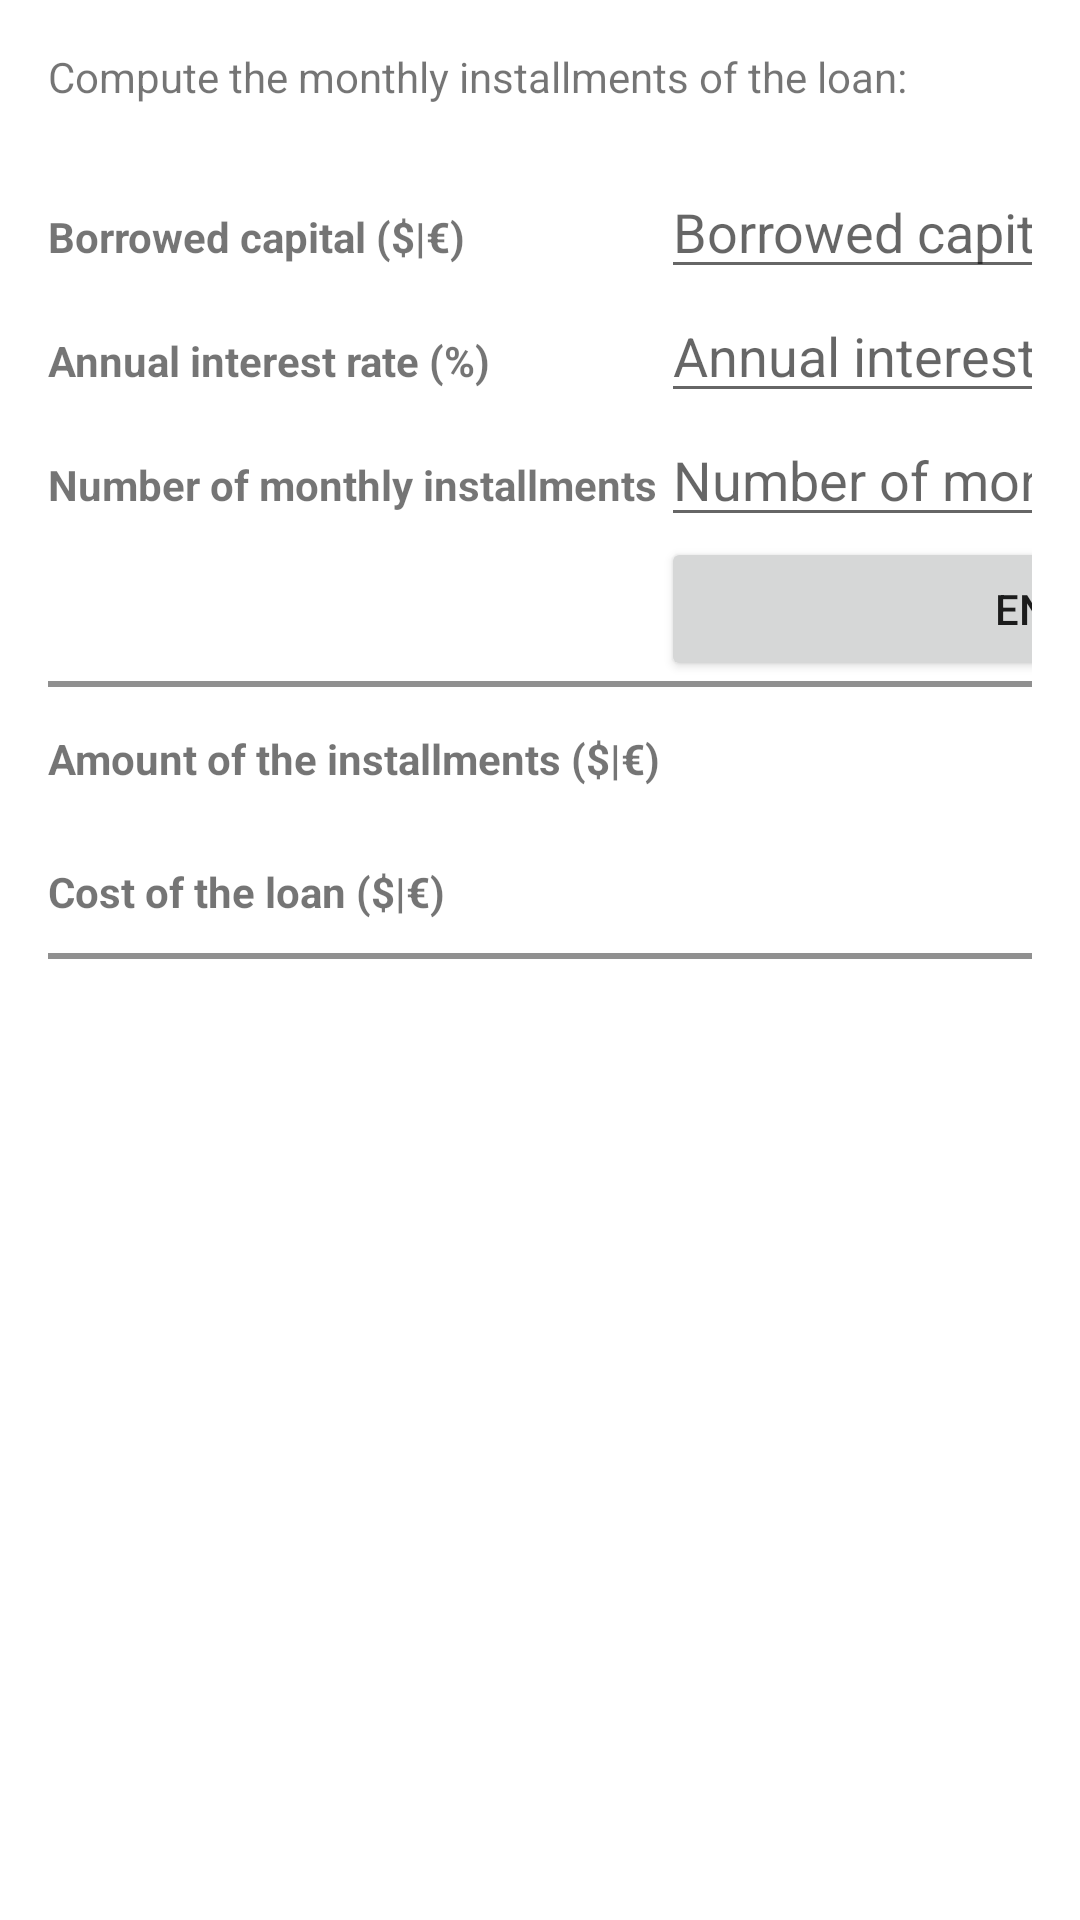

Produce the Android XML layout that renders to this screen, including the resource entries it uses.
<!-- AndroidManifest.xml: application theme AppTheme -->
<!-- res/layout/activity_main.xml -->
<?xml version="1.0" encoding="utf-8"?>
<ScrollView xmlns:android="http://schemas.android.com/apk/res/android"
    xmlns:tools="http://schemas.android.com/tools"
    android:layout_width="fill_parent"
    android:layout_height="wrap_content"
    tools:context="com.example.loancalc.MainActivity" >

    <TableLayout
        android:layout_width="match_parent"
        android:layout_height="wrap_content"
        android:orientation="vertical"
        android:paddingBottom="@dimen/activity_vertical_margin"
        android:paddingLeft="@dimen/activity_horizontal_margin"
        android:paddingRight="@dimen/activity_horizontal_margin"
        android:paddingTop="@dimen/activity_vertical_margin"
        android:stretchColumns="1" >

        <TextView android:text="@string/title_message" />

        <View android:layout_height="20dip" />

        <TableRow>

            <TextView
                android:id="@+id/textBorrowedCapital"
                android:text="@string/borrowed_capital"
                android:textStyle="bold" />

            <EditText
                android:id="@+id/borrowedCapital"
                android:hint="@string/borrowed_capital"
                android:inputType="numberDecimal" />
        </TableRow>

        <TableRow>

            <TextView
                android:id="@+id/textInterestRate"
                android:text="@string/interest_rate"
                android:textStyle="bold" />

            <EditText
                android:id="@+id/interestRate"
                android:hint="@string/interest_rate"
                android:inputType="numberDecimal" />
        </TableRow>

        <TableRow>

            <TextView
                android:id="@+id/textNumberOfInstallments"
                android:text="@string/number_of_installments"
                android:textStyle="bold" />

            <EditText
                android:id="@+id/numberOfInstallments"
                android:hint="@string/number_of_installments"
                android:inputType="number" />
        </TableRow>

        <TableRow>

            <Button
                android:id="@+id/enterButton"
                android:layout_width="wrap_content"
                android:layout_height="wrap_content"
                android:layout_column="1"
                android:onClick="startComputation"
                android:text="@string/enter_button" />
        </TableRow>

        <View
            android:layout_height="2dip"
            android:background="#FF909090" />

        <TableRow>
        <TextView
            android:id="@+id/textAmountOfInstallments"
            android:text="@string/amount_of_the_installments"
            android:textStyle="bold" />

        <TextView
            android:id="@+id/amountOfInstallments"
            android:padding="10dp"
            android:text=""
            android:textSize="@dimen/text_size_normal" />
        </TableRow>
        
        <TableRow>
        <TextView
            android:id="@+id/textCostOfLoan"
            android:text="@string/cost_of_the_loan"
            android:textStyle="bold" />

        <TextView
            android:id="@+id/loanCost"
            android:padding="10dp"
            android:text=""
            android:textSize="@dimen/text_size_normal" />
        </TableRow>
        
        <View
            android:layout_height="2dip"
            android:background="#FF909090" />
        
            <Button
                android:id="@+id/displayInstallmentsTableButton"
                android:layout_width="wrap_content"
                android:layout_height="wrap_content"
                android:layout_gravity="bottom"
                android:onClick="displayInstallmentsTable"
                android:text="@string/display_installments_table_button"
                android:visibility="invisible" />
            
    </TableLayout>
    

</ScrollView>
<!-- resources referenced by this layout -->
<resources>
  <dimen name="activity_horizontal_margin">16dp</dimen>
  <dimen name="activity_vertical_margin">16dp</dimen>
  <dimen name="text_size_normal">18dp</dimen>
  <string name="amount_of_the_installments">Amount of the installments ($|€)</string>
  <string name="borrowed_capital">Borrowed capital ($|€)</string>
  <string name="cost_of_the_loan">Cost of the loan ($|€)</string>
  <string name="display_installments_table_button">Installments table</string>
  <string name="enter_button">Enter</string>
  <string name="interest_rate">Annual interest rate (%)</string>
  <string name="number_of_installments">Number of monthly installments</string>
  <string name="title_message">Compute the monthly installments
  		of the loan:</string>
</resources>
